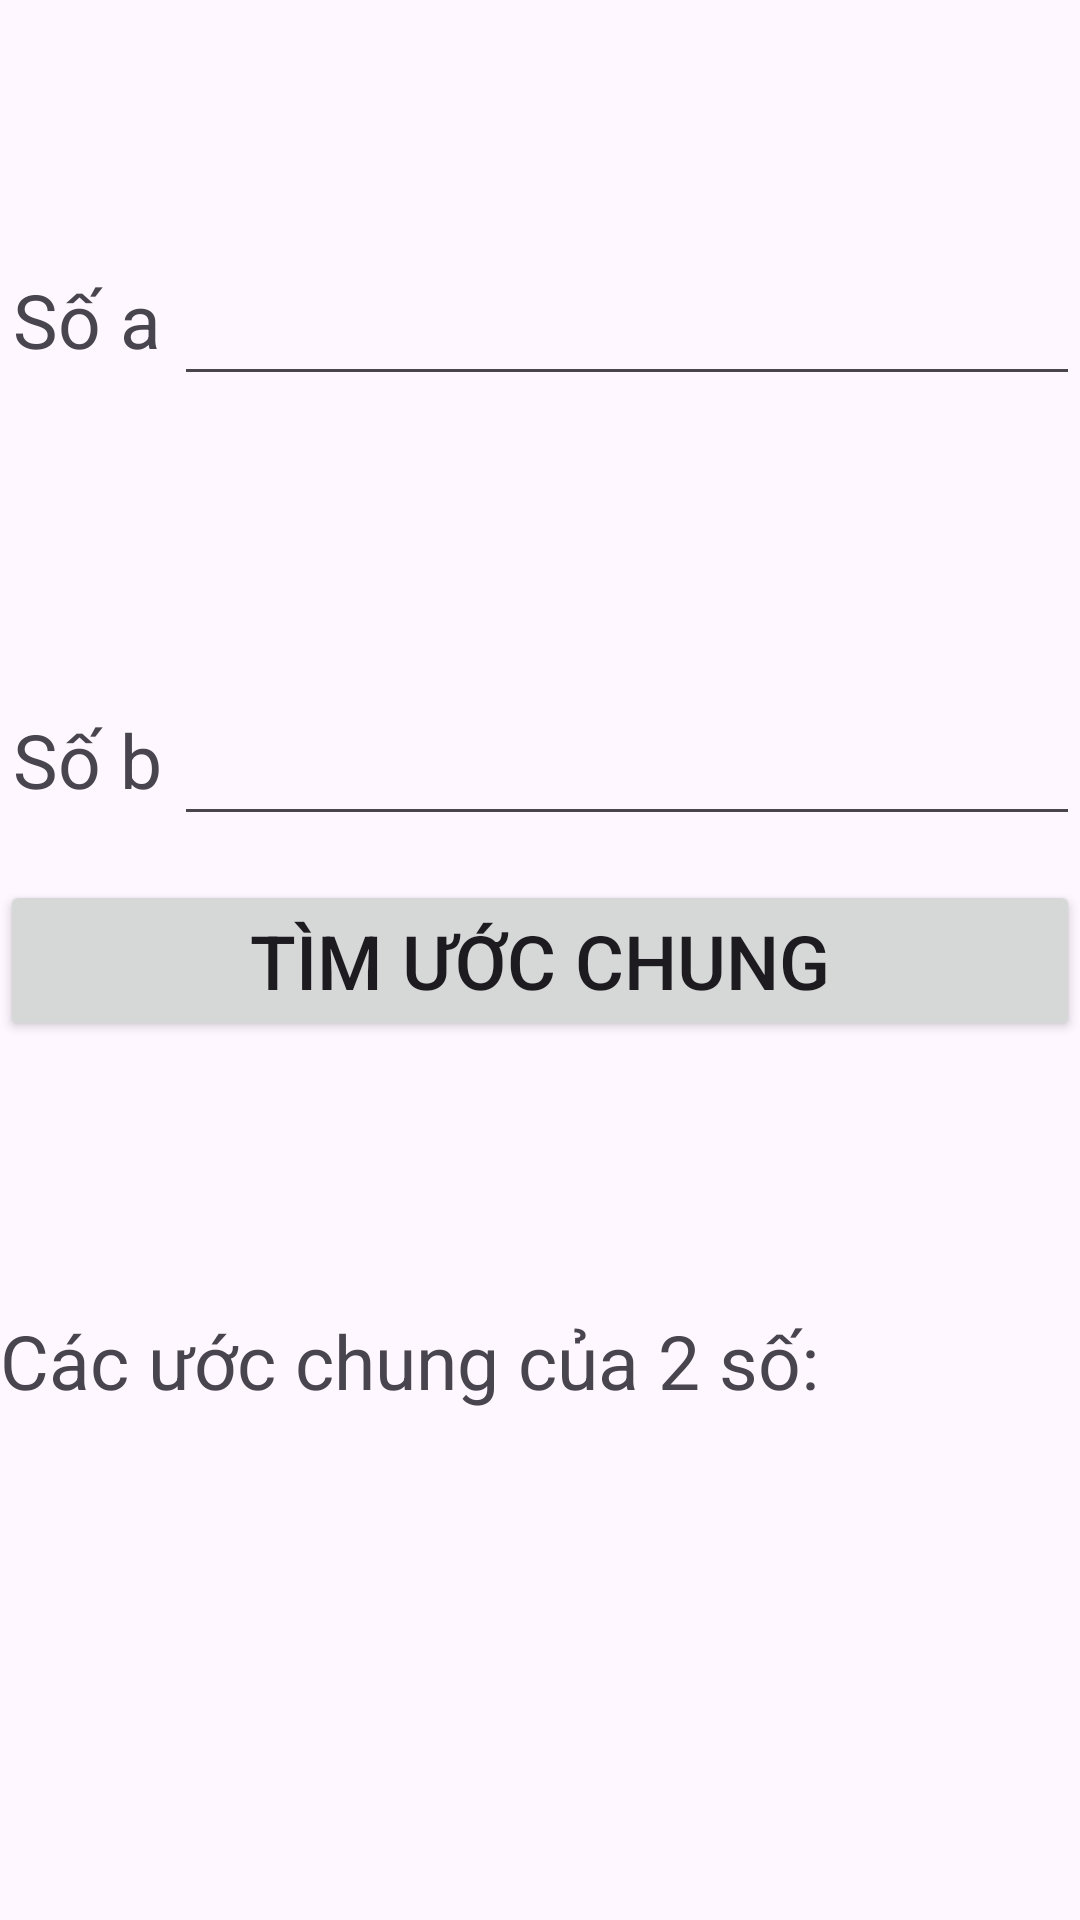

Layout XML and referenced resources for this Android screen:
<!-- AndroidManifest.xml: application theme Theme.Lab1_NguyenDoanAnhThu -->
<!-- res/layout/activity_bai4.xml -->
<?xml version="1.0" encoding="utf-8"?>
<LinearLayout xmlns:android="http://schemas.android.com/apk/res/android"
    xmlns:app="http://schemas.android.com/apk/res-auto"
    xmlns:tools="http://schemas.android.com/tools"
    android:layout_width="match_parent"
    android:layout_height="match_parent"
    android:orientation="vertical"
    tools:context=".Bai4">
    <LinearLayout
        android:layout_width="match_parent"
        android:layout_height="80dp"
        android:layout_weight="1"
        android:orientation="horizontal">

        <TextView
            android:id="@+id/textView3"
            android:layout_width="wrap_content"
            android:layout_height="70dp"
            android:layout_gravity="center"
            android:gravity="center"
            android:layout_weight="1"
            android:textSize="25dp"
            android:text="Số a" />

        <EditText
            android:id="@+id/edSoA"
            android:layout_width="wrap_content"
            android:layout_height="wrap_content"
            android:layout_weight="1"
            android:layout_gravity="center"
            android:gravity="center"
            android:ems="10"
            android:textSize="25dp"
            android:inputType="number" />

    </LinearLayout>

    <LinearLayout
        android:layout_width="match_parent"
        android:layout_height="80dp"
        android:orientation="horizontal">

        <TextView
            android:id="@+id/textView"
            android:layout_width="wrap_content"
            android:layout_height="70dp"
            android:layout_weight="1"
            android:layout_gravity="center"
            android:gravity="center"
            android:textSize="25dp"
            android:text="Số b" />

        <EditText
            android:id="@+id/edSoB"
            android:layout_width="wrap_content"
            android:layout_height="wrap_content"
            android:layout_weight="1"
            android:ems="10"
            android:textSize="25dp"
            android:layout_gravity="center"
            android:gravity="center"
            android:inputType="number" />

    </LinearLayout>

    <LinearLayout
        android:layout_width="match_parent"
        android:layout_height="10dp"
        android:layout_weight="1"
        android:orientation="horizontal">

        <Button
            android:id="@+id/btn"
            android:layout_width="match_parent"
            android:layout_height="wrap_content"
            android:textSize="25dp"
            android:text="Tìm ước chung" />

    </LinearLayout>

    <TextView
        android:id="@+id/kq"
        android:layout_width="wrap_content"
        android:layout_height="70dp"
        android:layout_weight="1"
        android:textSize="25dp"
        android:text="Các ước chung của 2 số: " />


</LinearLayout>
<!-- resources referenced by this layout -->
<resources>
  <style name="Theme.Lab1_NguyenDoanAnhThu" parent="Base.Theme.Lab1_NguyenDoanAnhThu" />
  <style name="Base.Theme.Lab1_NguyenDoanAnhThu" parent="Theme.Material3.DayNight.NoActionBar">
          
          
      </style>
</resources>
